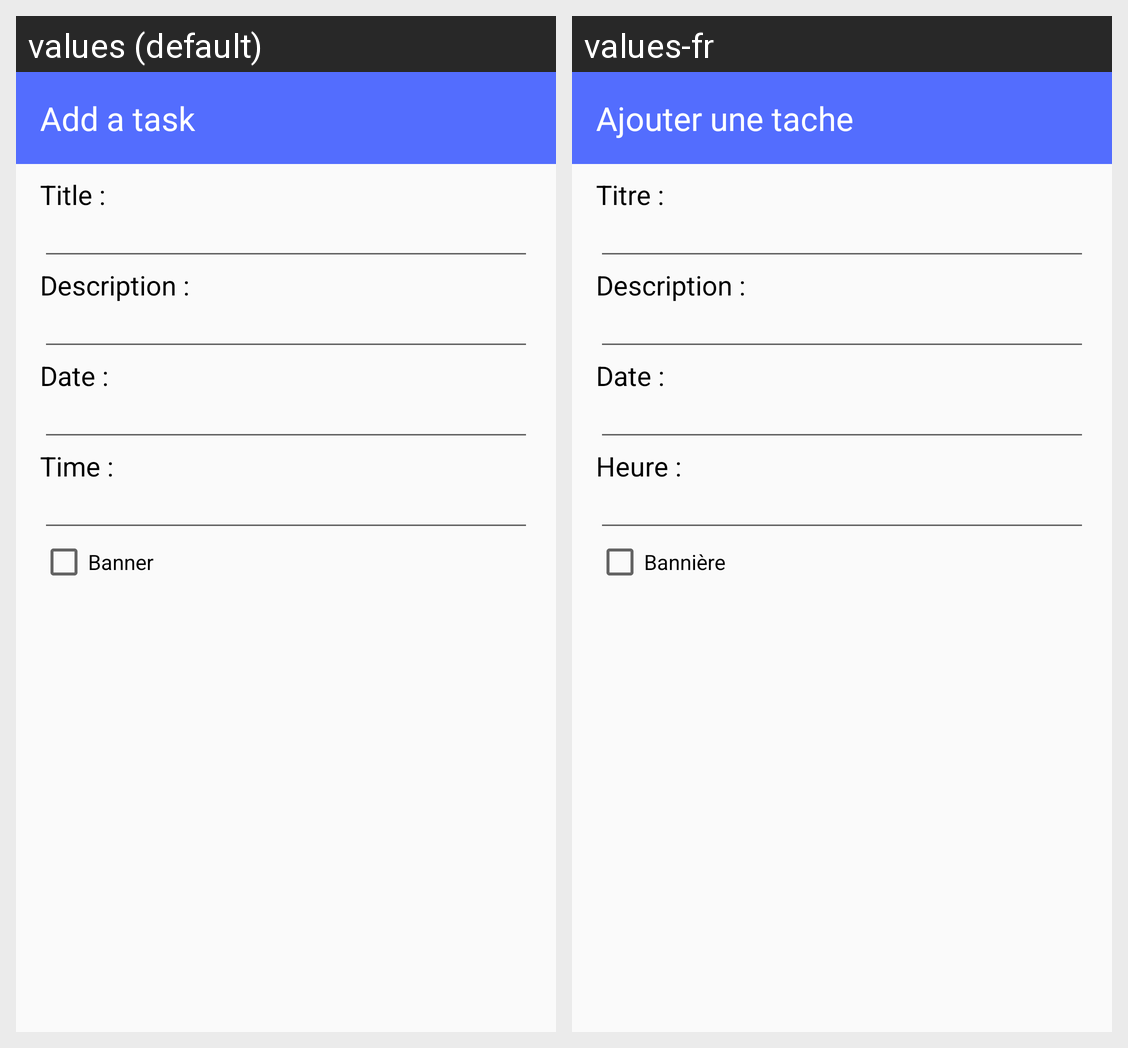

Translations of the strings shown on this Android screen, per locale in the grid:
Android screen res/layout/dialog.xml rendered under 2 locales, left to right: values (default), values-fr. Device: Nexus 5 (rendered at 1080×1920; each locale shown at half size, 540×960, under a caption strip naming it); theme AppTheme.
Strings drawn on this screen, with the default value and each locale's value (text and hints the layout hard-codes, and strings that could not be matched under every locale, appear in the picture but are not listed):

dialog_create_name
  values: Add a task
  values-fr: Ajouter une tache

todotitle
  values: Title :
  values-fr: Titre :

tododesc
  values: Description :
  values-fr: Description :

todoDate
  values: Date :
  values-fr: Date :

todoHours
  values: Time :
  values-fr: Heure :

checktodo
  values: Banner
  values-fr: Bannière
